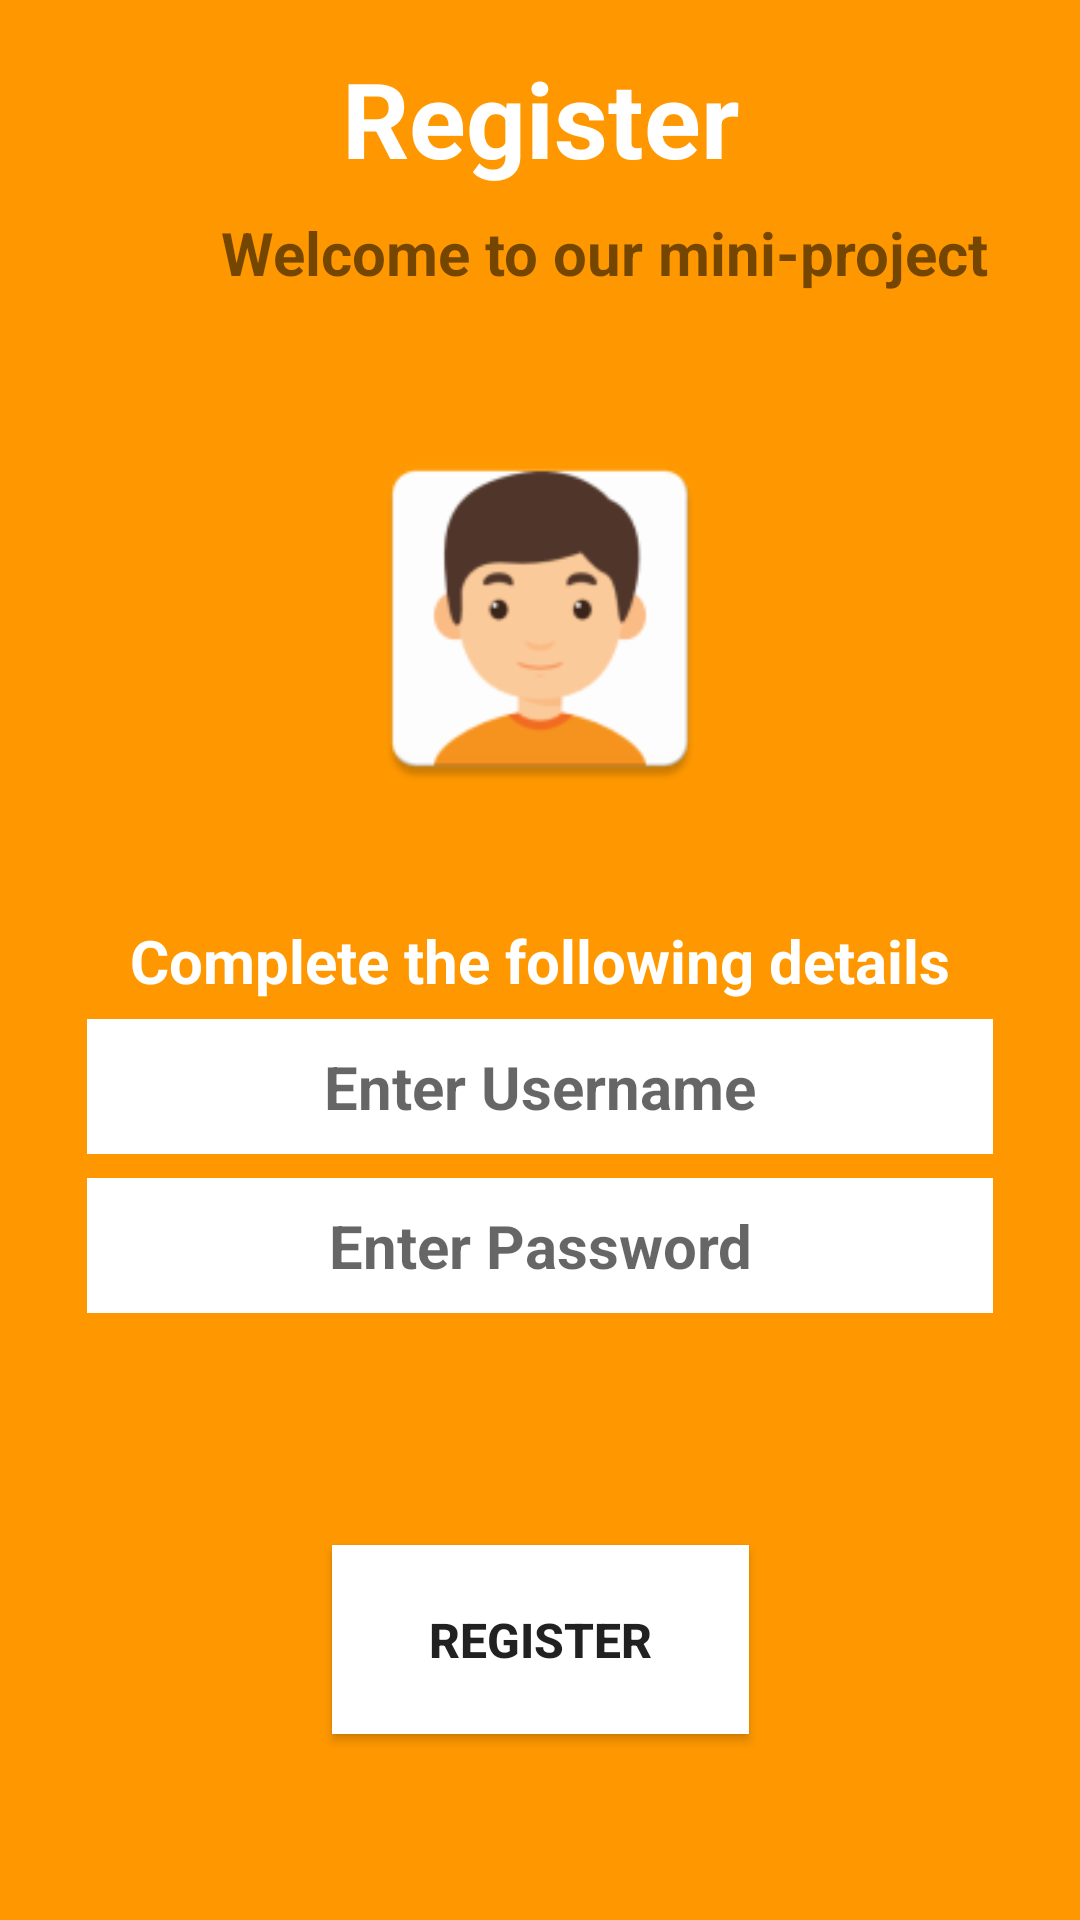

Android layout source for this screen:
<!-- AndroidManifest.xml: application theme AppTheme -->
<!-- res/layout/activity_sign_up.xml -->
<?xml version="1.0" encoding="utf-8"?>
<android.support.constraint.ConstraintLayout xmlns:app="http://schemas.android.com/apk/res-auto"
    xmlns:tools="http://schemas.android.com/tools"
    android:layout_height="match_parent"
    android:layout_width="match_parent"
    xmlns:android="http://schemas.android.com/apk/res/android"
    android:background="@color/colorAccent">


    <TextView
        android:id="@+id/SignIN"
        android:layout_width="wrap_content"
        android:layout_height="wrap_content"
        android:text="Register"
        android:textAppearance="?android:attr/textAppearanceLarge"
        android:textColor="@android:color/white"
        android:textSize="35sp"
        android:textStyle="bold"
        android:layout_alignParentTop="true"
        android:layout_alignParentEnd="true"
        tools:layout_constraintTop_creator="1"
        tools:layout_constraintLeft_creator="1"
        tools:layout_constraintRight_creator="1"
        app:layout_constraintRight_toRightOf="parent"
        android:layout_marginTop="16dp"
        app:layout_constraintLeft_toLeftOf="parent"
        app:layout_constraintTop_toTopOf="parent" />

    <TextView
        android:id="@+id/welcome"
        android:layout_width="wrap_content"
        android:layout_height="wrap_content"
        android:text="Welcome to our mini-project"
        android:textStyle="bold"
        android:textSize="20sp"
        tools:layout_constraintTop_creator="1"
        tools:layout_constraintLeft_creator="1"
        android:layout_marginStart="51dp"
        android:layout_marginTop="8dp"
        app:layout_constraintTop_toBottomOf="@+id/SignIN"
        app:layout_constraintLeft_toLeftOf="parent"
        android:layout_marginLeft="81dp"
        android:layout_marginRight="8dp"
        app:layout_constraintRight_toRightOf="parent" />

    <TextView
        android:id="@+id/enter"
        android:layout_width="wrap_content"
        android:layout_height="wrap_content"
        android:text="Complete the following details"
        android:textColor="@android:color/white"

        android:textStyle="bold"
        android:textSize="20sp"
        tools:layout_constraintTop_creator="1"
        tools:layout_constraintRight_creator="1"
        tools:layout_constraintBottom_creator="1"
        app:layout_constraintLeft_toLeftOf="parent"
        app:layout_constraintRight_toRightOf="parent"
        app:layout_constraintBottom_toBottomOf="parent"
        tools:layout_constraintLeft_creator="1"
        app:layout_constraintTop_toTopOf="parent" />

    <ImageView
        android:id="@+id/imageView"
        android:layout_width="124dp"
        android:layout_height="0dp"
        app:srcCompat="@mipmap/ic_launcher_boy"
        tools:layout_constraintTop_creator="1"
        tools:layout_constraintRight_creator="1"
        tools:layout_constraintBottom_creator="1"
        app:layout_constraintBottom_toBottomOf="@+id/enter"
        app:layout_constraintRight_toRightOf="parent"
        android:layout_marginTop="41dp"
        tools:layout_constraintLeft_creator="1"
        android:layout_marginBottom="33dp"
        app:layout_constraintLeft_toLeftOf="parent"
        app:layout_constraintTop_toTopOf="@+id/welcome" />


    <EditText
        android:id="@+id/username"
        android:layout_width="0dp"
        android:layout_height="45dp"
        android:hint="Enter Username"
        android:background="@android:color/white"
        android:fontFamily="sans-serif"
        android:textStyle="bold"
        android:textSize="20sp"
        android:textAlignment="center"
        tools:layout_constraintTop_creator="1"
        tools:layout_constraintRight_creator="1"
        android:layout_marginStart="29dp"
        android:layout_marginEnd="29dp"
        app:layout_constraintRight_toRightOf="parent"
        android:layout_marginTop="33dp"
        tools:layout_constraintLeft_creator="1"
        app:layout_constraintLeft_toLeftOf="parent"
        app:layout_constraintTop_toTopOf="@+id/enter" />

    <EditText
        android:id="@+id/password"
        android:fontFamily="sans-serif"
        android:layout_width="0dp"
        android:layout_height="45dp"
        android:background="@android:color/white"
        android:hint="Enter Password"
        android:textAlignment="center"
        android:textStyle="bold"
        android:textSize="20sp"
        android:inputType="textPassword"
        tools:layout_constraintRight_creator="1"
        tools:layout_constraintBottom_creator="1"
        android:layout_marginStart="29dp"
        app:layout_constraintBottom_toBottomOf="parent"
        android:layout_marginEnd="29dp"
        app:layout_constraintRight_toRightOf="parent"
        tools:layout_constraintLeft_creator="1"
        android:layout_marginBottom="116dp"
        app:layout_constraintLeft_toLeftOf="parent"
        android:layout_marginTop="8dp"
        app:layout_constraintTop_toBottomOf="@+id/username"
        app:layout_constraintVertical_bias="0.0" />

    <Button
        android:id="@+id/register"
        android:onClick="Register"
        android:layout_width="139dp"
        android:layout_height="63dp"
        android:text="Register"
        android:background="@android:color/white"
        android:textStyle="bold"
        android:textSize="16sp"
        tools:layout_constraintRight_creator="1"
        tools:layout_constraintBottom_creator="1"
        app:layout_constraintBottom_toBottomOf="parent"
        app:layout_constraintRight_toRightOf="parent"
        tools:layout_constraintLeft_creator="1"
        android:layout_marginBottom="62dp"
        app:layout_constraintLeft_toLeftOf="parent" />




</android.support.constraint.ConstraintLayout>
<!-- resources referenced by this layout -->
<resources>
  <color name="colorAccent">#FF9800</color>
  <!-- mipmap ic_launcher_boy: png bitmap (drawable, 7950 bytes) -->
  <style name="AppTheme" parent="Theme.AppCompat.Light.DarkActionBar">
          
          <item name="colorPrimary">@color/colorPrimary</item>
          <item name="colorPrimaryDark">@color/colorPrimaryDark</item>
          <item name="colorAccent">@color/colorAccent</item>
      </style>
  <color name="colorPrimary">#FF9800</color>
  <color name="colorPrimaryDark">@android:color/black</color>
</resources>
